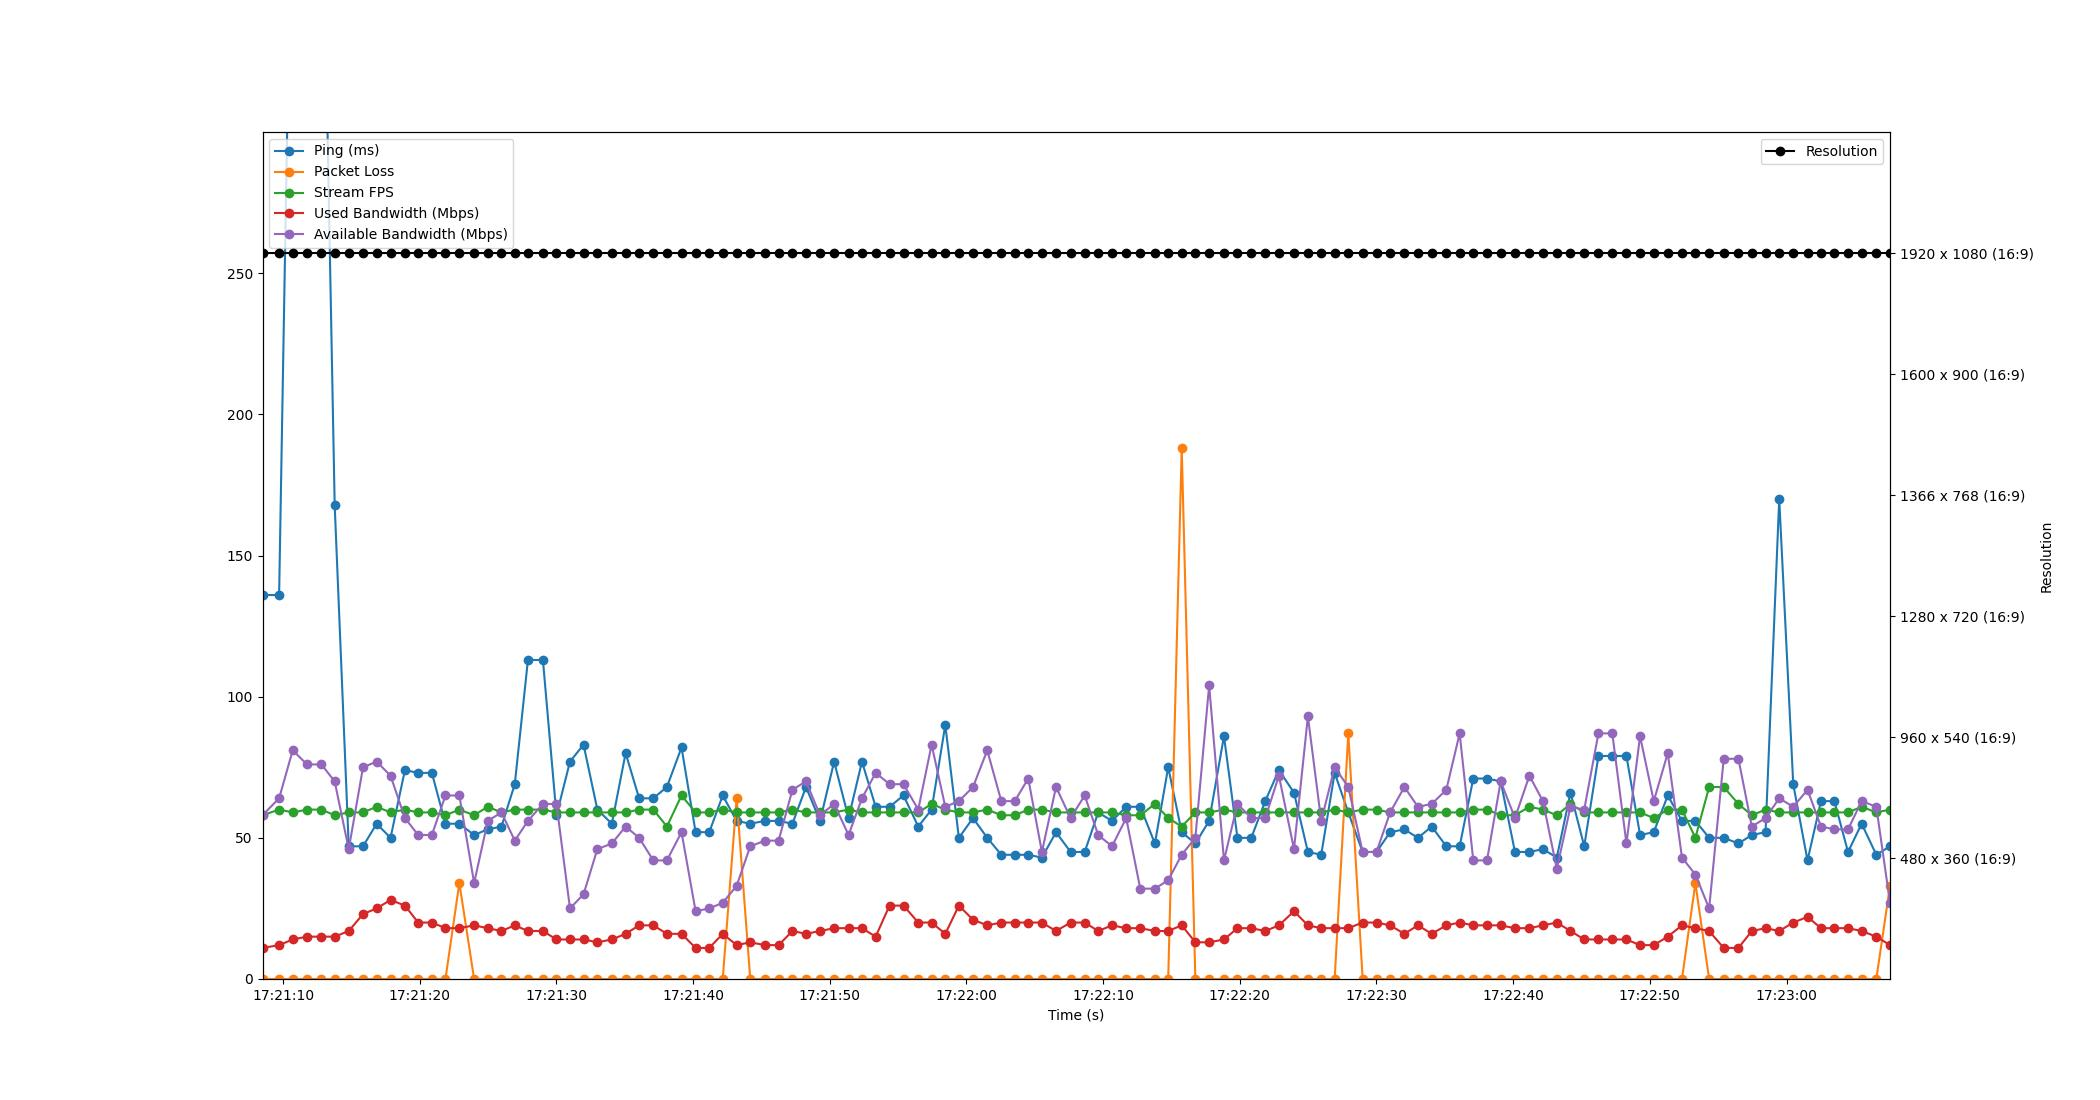

The data file committed next to this chart (first rows):
Time, Timestamp, Ping, Packet Loss, Stream FPS, Used Bandwidth, Resolution, Available Bandwidth
2.86102294921875e-06, 2023-07-10 17:21:08.496520, 136, 0, 58, 11, 1920 x 1080 (16:9), 58
1.216, 2023-07-10 17:21:09.712356, 136, 0, 60, 12, 1920 x 1080 (16:9), 64
2.211, 2023-07-10 17:21:10.707590, 414, 0, 59, 14, 1920 x 1080 (16:9), 81
3.257, 2023-07-10 17:21:11.753769, 414, 0, 60, 15, 1920 x 1080 (16:9), 76
4.309, 2023-07-10 17:21:12.805699, 414, 0, 60, 15, 1920 x 1080 (16:9), 76
5.28, 2023-07-10 17:21:13.776918, 168, 0, 58, 15, 1920 x 1080 (16:9), 70
6.309, 2023-07-10 17:21:14.805916, 47, 0, 59, 17, 1920 x 1080 (16:9), 46
7.356, 2023-07-10 17:21:15.852389, 47, 0, 59, 23, 1920 x 1080 (16:9), 75
8.351, 2023-07-10 17:21:16.847910, 55, 0, 61, 25, 1920 x 1080 (16:9), 77
9.368, 2023-07-10 17:21:17.864820, 50, 0, 59, 28, 1920 x 1080 (16:9), 72
10.42, 2023-07-10 17:21:18.916907, 74, 0, 60, 26, 1920 x 1080 (16:9), 57
11.39, 2023-07-10 17:21:19.888879, 73, 0, 59, 20, 1920 x 1080 (16:9), 51
12.39, 2023-07-10 17:21:20.888239, 73, 0, 59, 20, 1920 x 1080 (16:9), 51
13.39, 2023-07-10 17:21:21.882892, 55, 0, 58, 18, 1920 x 1080 (16:9), 65
14.4, 2023-07-10 17:21:22.898524, 55, 34, 60, 18, 1920 x 1080 (16:9), 65
15.48, 2023-07-10 17:21:23.979964, 51, 0, 58, 19, 1920 x 1080 (16:9), 34
16.48, 2023-07-10 17:21:24.979547, 53, 0, 61, 18, 1920 x 1080 (16:9), 56
17.48, 2023-07-10 17:21:25.979936, 54, 0, 59, 17, 1920 x 1080 (16:9), 59
18.46, 2023-07-10 17:21:26.954487, 69, 0, 60, 19, 1920 x 1080 (16:9), 49
19.42, 2023-07-10 17:21:27.917071, 113, 0, 60, 17, 1920 x 1080 (16:9), 56
20.52, 2023-07-10 17:21:29.012608, 113, 0, 60, 17, 1920 x 1080 (16:9), 62
21.51, 2023-07-10 17:21:30.005511, 58, 0, 59, 14, 1920 x 1080 (16:9), 62
22.5, 2023-07-10 17:21:30.993599, 77, 0, 59, 14, 1920 x 1080 (16:9), 25
23.49, 2023-07-10 17:21:31.985656, 83, 0, 59, 14, 1920 x 1080 (16:9), 30
24.5, 2023-07-10 17:21:32.996094, 60, 0, 59, 13, 1920 x 1080 (16:9), 46
25.56, 2023-07-10 17:21:34.056463, 55, 0, 59, 14, 1920 x 1080 (16:9), 48
26.57, 2023-07-10 17:21:35.064158, 80, 0, 59, 16, 1920 x 1080 (16:9), 54
27.56, 2023-07-10 17:21:36.053355, 64, 0, 60, 19, 1920 x 1080 (16:9), 50
28.59, 2023-07-10 17:21:37.089942, 64, 0, 60, 19, 1920 x 1080 (16:9), 42
29.59, 2023-07-10 17:21:38.084316, 68, 0, 54, 16, 1920 x 1080 (16:9), 42
30.66, 2023-07-10 17:21:39.154531, 82, 0, 65, 16, 1920 x 1080 (16:9), 52
31.69, 2023-07-10 17:21:40.185239, 52, 0, 59, 11, 1920 x 1080 (16:9), 24
32.69, 2023-07-10 17:21:41.181925, 52, 0, 59, 11, 1920 x 1080 (16:9), 25
33.67, 2023-07-10 17:21:42.168623, 65, 0, 60, 16, 1920 x 1080 (16:9), 27
34.69, 2023-07-10 17:21:43.186548, 56, 64, 59, 12, 1920 x 1080 (16:9), 33
35.69, 2023-07-10 17:21:44.184171, 55, 0, 59, 13, 1920 x 1080 (16:9), 47
36.76, 2023-07-10 17:21:45.261448, 56, 0, 59, 12, 1920 x 1080 (16:9), 49
37.76, 2023-07-10 17:21:46.258517, 56, 0, 59, 12, 1920 x 1080 (16:9), 49
38.77, 2023-07-10 17:21:47.265652, 55, 0, 60, 17, 1920 x 1080 (16:9), 67
39.77, 2023-07-10 17:21:48.261648, 68, 0, 59, 16, 1920 x 1080 (16:9), 70
40.79, 2023-07-10 17:21:49.290405, 56, 0, 59, 17, 1920 x 1080 (16:9), 58
41.82, 2023-07-10 17:21:50.319775, 77, 0, 59, 18, 1920 x 1080 (16:9), 62
42.88, 2023-07-10 17:21:51.376510, 57, 0, 60, 18, 1920 x 1080 (16:9), 51
43.86, 2023-07-10 17:21:52.356435, 77, 0, 59, 18, 1920 x 1080 (16:9), 64
44.86, 2023-07-10 17:21:53.357872, 61, 0, 59, 15, 1920 x 1080 (16:9), 73
45.88, 2023-07-10 17:21:54.374077, 61, 0, 59, 26, 1920 x 1080 (16:9), 69
46.9, 2023-07-10 17:21:55.397354, 65, 0, 59, 26, 1920 x 1080 (16:9), 69
47.98, 2023-07-10 17:21:56.474487, 54, 0, 59, 20, 1920 x 1080 (16:9), 60
48.95, 2023-07-10 17:21:57.451517, 60, 0, 62, 20, 1920 x 1080 (16:9), 83
49.96, 2023-07-10 17:21:58.452611, 90, 0, 60, 16, 1920 x 1080 (16:9), 61
50.95, 2023-07-10 17:21:59.446489, 50, 0, 59, 26, 1920 x 1080 (16:9), 63
51.98, 2023-07-10 17:22:00.480719, 57, 0, 59, 21, 1920 x 1080 (16:9), 68
53.03, 2023-07-10 17:22:01.522495, 50, 0, 60, 19, 1920 x 1080 (16:9), 81
54.05, 2023-07-10 17:22:02.550508, 44, 0, 58, 20, 1920 x 1080 (16:9), 63
55.04, 2023-07-10 17:22:03.534502, 44, 0, 58, 20, 1920 x 1080 (16:9), 63
56.03, 2023-07-10 17:22:04.521736, 44, 0, 60, 20, 1920 x 1080 (16:9), 71
57.03, 2023-07-10 17:22:05.522198, 43, 0, 60, 20, 1920 x 1080 (16:9), 45
58.06, 2023-07-10 17:22:06.554509, 52, 0, 59, 17, 1920 x 1080 (16:9), 68
59.12, 2023-07-10 17:22:07.620937, 45, 0, 59, 20, 1920 x 1080 (16:9), 57
60.15, 2023-07-10 17:22:08.651390, 45, 0, 59, 20, 1920 x 1080 (16:9), 65
... 58 more rows
